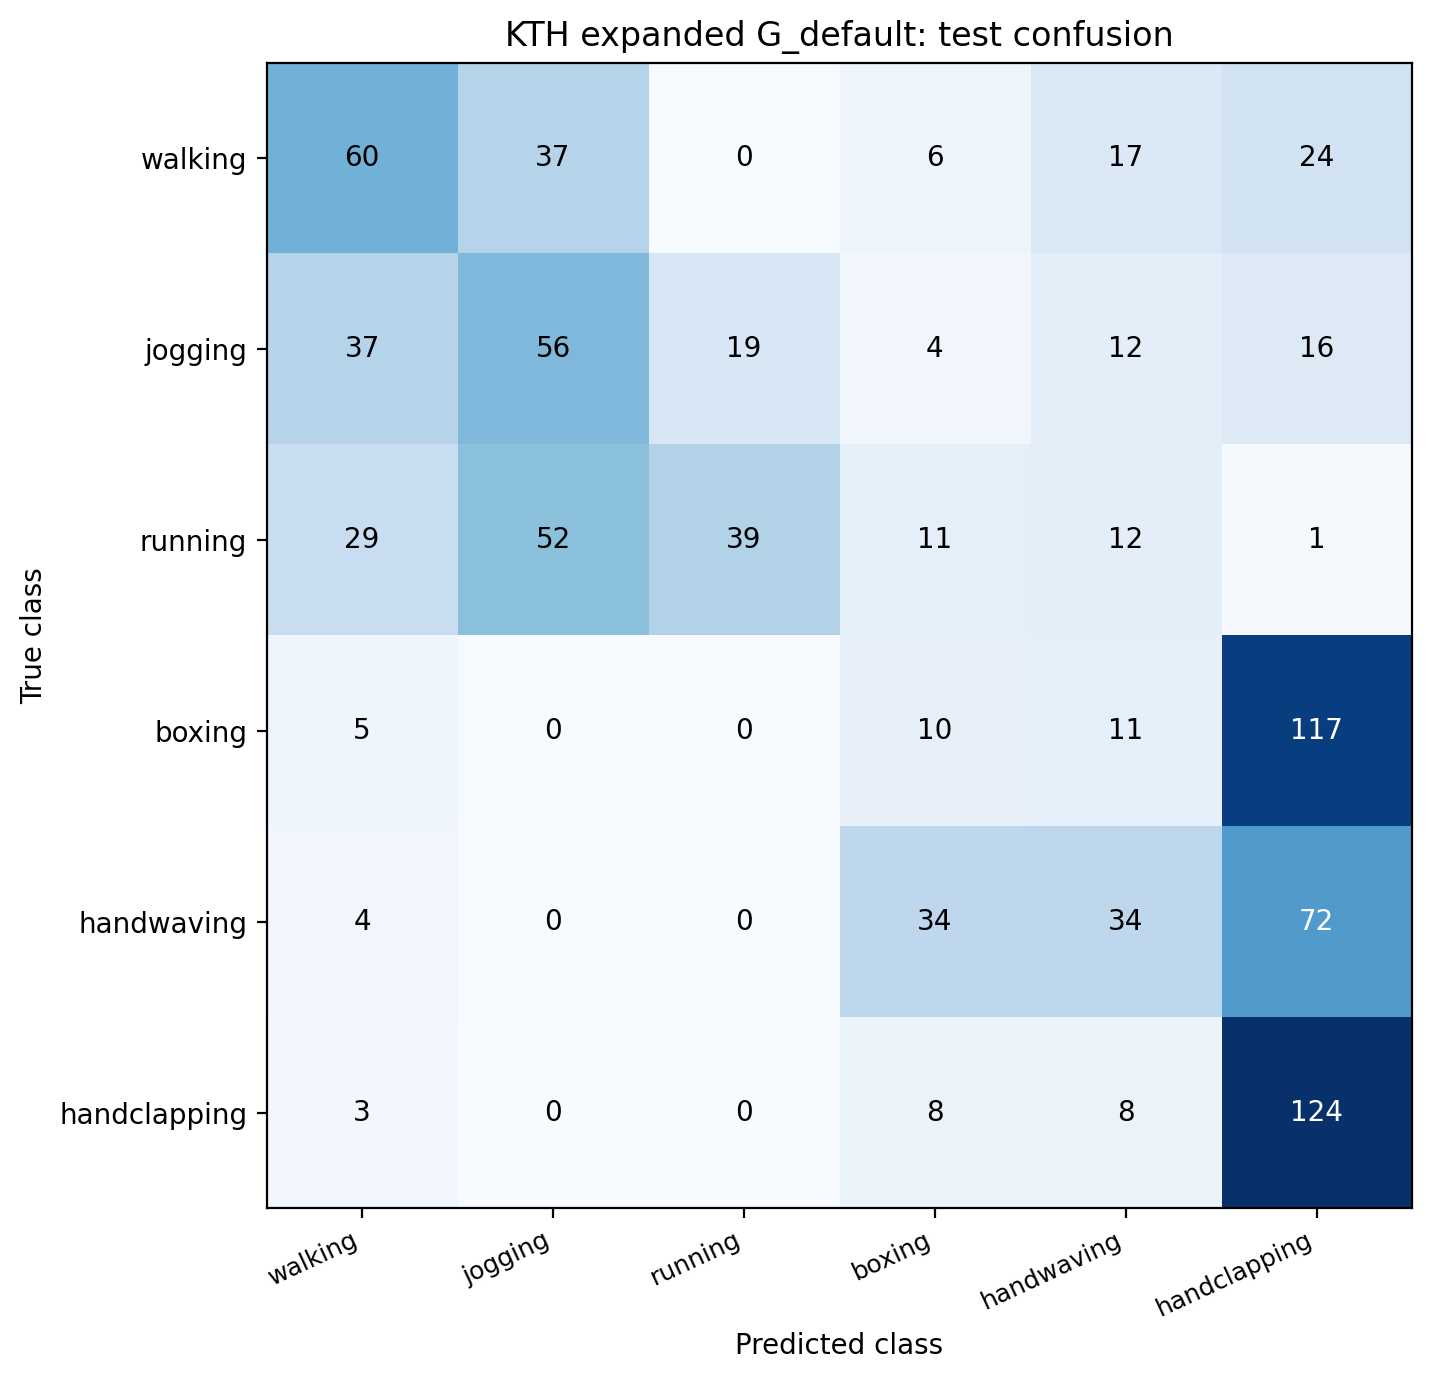

Values plotted in this chart, from the file beside it:
, walking, jogging, running, boxing, handwaving, handclapping
walking, 60, 37, 0, 6, 17, 24
jogging, 37, 56, 19, 4, 12, 16
running, 29, 52, 39, 11, 12, 1
boxing, 5, 0, 0, 10, 11, 117
handwaving, 4, 0, 0, 34, 34, 72
handclapping, 3, 0, 0, 8, 8, 124
